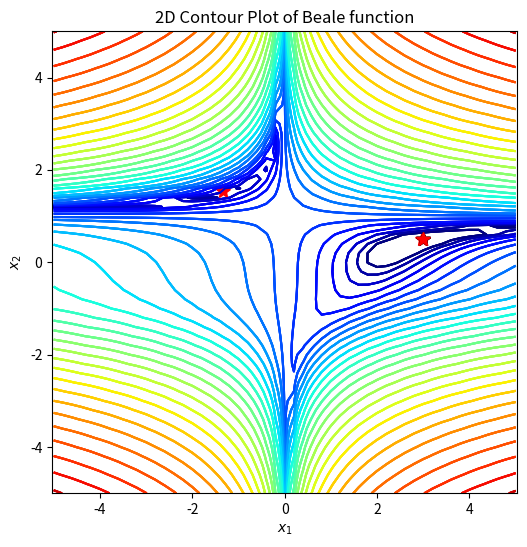

This chart was generated by the following Python code:
import numpy as np
import matplotlib.pyplot as plt
import matplotlib.colors as plt_cl

def beale(x1, x2):
    return (1.5-x1+x1*x2)**2+(2.25-x1+x1*x2**2)**2+(2.625-x1+x1*x2**3)**2;

def dbeale_dx(x1, x2):
    dfdx1 = 2*(1.5-x1+x1*x2)*(x2-1)+2*(2.25-x1+x1*x2**2)*(x2**2-1)+2*(2.625-x1+x1*x2**3)*(x2**3-1)
    dfdx2 = 2*(1.5-x1+x1*x2)*x1+2*(2.25-x1+x1*x2**2)*(2*x1*x2)+2*(2.625-x1+x1*x2**3)*(3*x1*x2**2)
    return dfdx1, dfdx2

def gradient_desent(x1_0, x2_0, learning_rate=0.1, tol_iter=100):
    x = np.array([x1_0, x2_0])
    for i in range(tol_iter):
        dydx = np.array(dbeale_dx(x[0], x[1]))
        x = x - learning_rate*dydx
    return x

def momentum(x1_0, x2_0, learning_rate=0.1, tol_iter=100):
    x = np.array([x1_0, x2_0])
    dydx = np.array(dbeale_dx(x[0], x[1]))
    gamma = 0.9
    v = 0
    for i in range(tol_iter):
        dydx = np.array(dbeale_dx(x[0], x[1]))
        v = gamma * v - learning_rate * dydx
        x = x + v
    return x

# 定义画图函数
def gd_plot(x_traj):
    plt.rcParams['figure.figsize'] = [6, 6] # 窗口大小
    plt.contour(X1, X2, Y, levels=np.logspace(0, 6, 30),
    norm=plt_cl.LogNorm(), cmap=plt.cm.jet) # 画等高线图
    plt.title('2D Contour Plot of Beale function') # 添加标题
    plt.xlabel('$x_1$') # x轴标签
    plt.ylabel('$x_2$') # y轴标签
    plt.axis('equal') # 设置坐标轴为正方形
    plt.plot(3, 0.5, 'k*', markersize=10) # 画出最低点
    if x_traj is not None:
        x_traj = np.array(x_traj) # 将x_traj转为数组
        plt.plot(x_traj[0], x_traj[1], 'r*', markersize=10)
    # 以x_traj的第一列为x轴坐标，第二列为y轴坐标进行画图
    plt.show() # 显示图像

if __name__ == "__main__":
    step_x1, step_x2 = 0.2, 0.2
    X1, X2 = np.meshgrid(np.arange(-5, 5 + step_x1, step_x1), np.arange(-5, 5 + step_x2, step_x2)) # 将图形从-5 到 5.2，步长为0.2 划分成网格点
    Y = beale(X1, X2) # 将x1,x2坐标带入beale公式
    x1_opt, x2_opt = 3, 0.5
    print("目标结果 (x_1, x_2) = (3, 0.5)")
    gd_plot(None) # 调用函数

    # 使用梯度下降，初值(0, 0)
    x1_0, x2_0 = 0, 0
    x_gd = gradient_desent(x1_0, x2_0, learning_rate=0.01, tol_iter=1000)
    print(x_gd)
    gd_plot(x_gd)

    # 使用梯度下降，初值(-1.5, 1)
    x1_0, x2_0 = -1.5, 1
    x_gd = gradient_desent(x1_0, x2_0, learning_rate=0.01, tol_iter=1000)
    print(x_gd)
    gd_plot(x_gd)

    # 使用动量优化，初值(0, 0)
    x1_0, x2_0 = 0, 0
    x_mo = momentum(x1_0, x2_0, learning_rate=0.01, tol_iter=1000)
    print(x_mo)
    gd_plot(x_mo)

